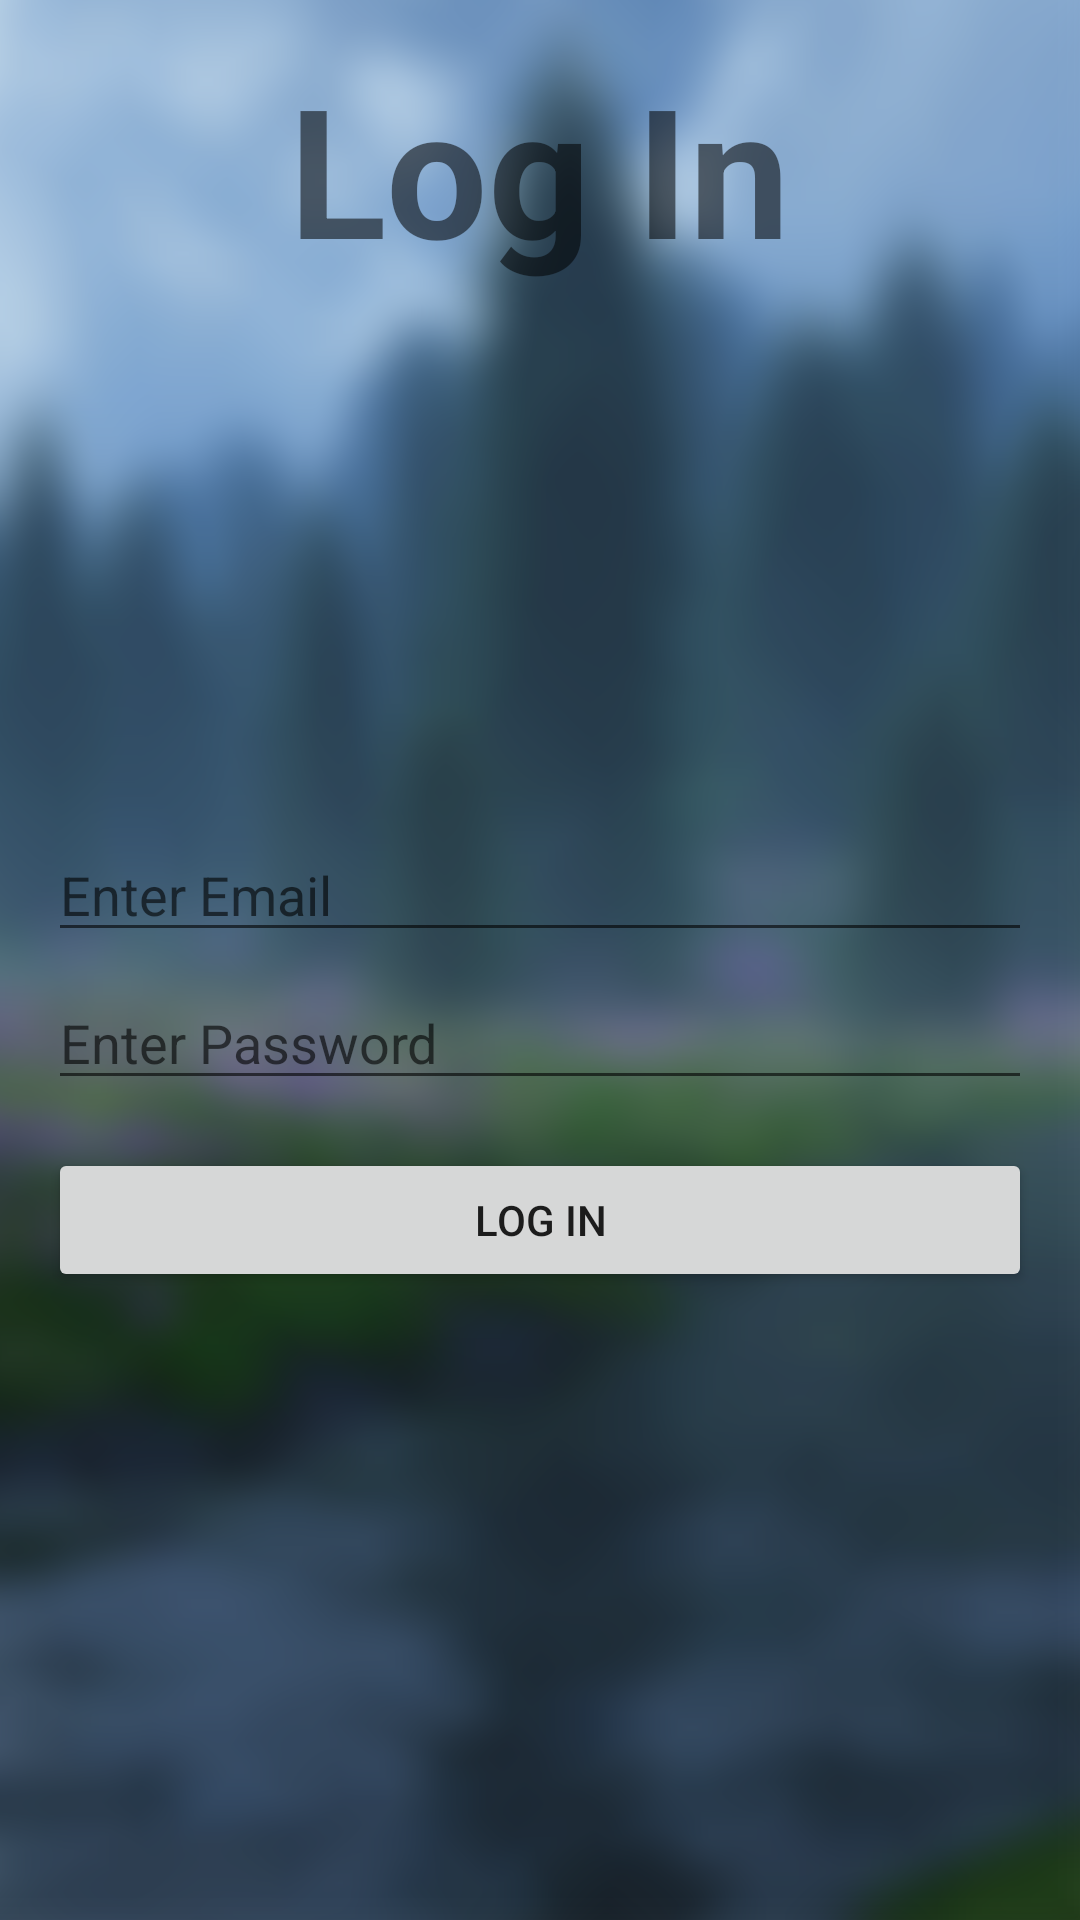

This screen was rendered from an Android layout file. Write that file and the resources it references.
<!-- AndroidManifest.xml: application theme Theme.MyApplication -->
<!-- res/layout/activity_lozenge.xml -->
<?xml version="1.0" encoding="utf-8"?>
<LinearLayout
    xmlns:android="http://schemas.android.com/apk/res/android"
    android:layout_width="match_parent"
    android:layout_height="match_parent"
    android:orientation="vertical"
    android:padding="16dp"
    android:background="@drawable/my_project_1__10_">

    
    <TextView
        android:id="@+id/pageTitle"
        android:layout_width="wrap_content"
        android:layout_height="wrap_content"
        android:text="Log In"
        android:textSize="60sp"
        android:textStyle="bold"
        android:layout_gravity="center_horizontal"
        android:layout_marginBottom="180dp" />

    
    <EditText
        android:id="@+id/editTextEmail"
        android:layout_width="match_parent"
        android:layout_height="wrap_content"
        android:hint="Enter Email"
        android:inputType="textEmailAddress"
        android:layout_marginBottom="8dp" />

    
    <EditText
        android:id="@+id/editTextPassword"
        android:layout_width="match_parent"
        android:layout_height="wrap_content"
        android:hint="Enter Password"
        android:inputType="textPassword"
        android:layout_marginBottom="16dp" />

    
    <Button
        android:id="@+id/btnSubmit"
        android:layout_width="match_parent"
        android:layout_height="wrap_content"
        android:text="Log In" />

</LinearLayout>
<!-- resources referenced by this layout -->
<resources>
  <!-- drawable my_project_1__10_: png bitmap (drawable, 838651 bytes) -->
  <style name="Theme.MyApplication" parent="Theme.MaterialComponents.DayNight.NoActionBar">
          
          <item name="colorPrimary">@color/lime2</item>
          <item name="colorPrimaryVariant">@color/lime2</item>
          <item name="colorOnPrimary">@color/white</item>
          
          <item name="colorSecondary">@color/teal_200</item>
          <item name="colorSecondaryVariant">@color/teal_700</item>
          <item name="colorOnSecondary">@color/black</item>
          
          <item name="android:statusBarColor">?attr/colorPrimaryVariant</item>
          
      </style>
  <color name="lime2">#C7F6B6</color>
  <color name="white">#FFFFFFFF</color>
  <color name="teal_200">#FF03DAC5</color>
  <color name="teal_700">#FF018786</color>
  <color name="black">#FF000000</color>
</resources>
